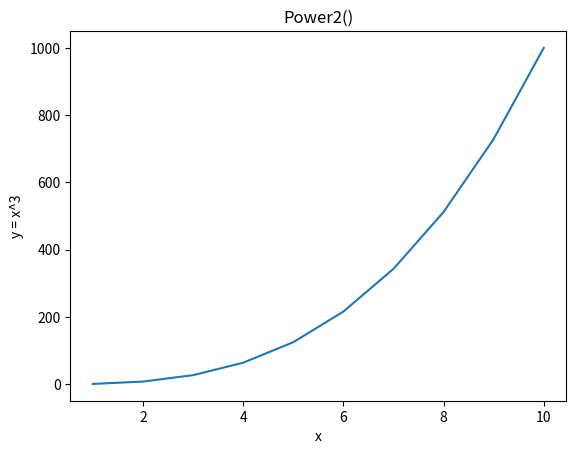

Reproduce this figure in Python.
import matplotlib.pyplot as plt
import numpy as np


def Power():
    return 2 ** 3

#print(Power())

def Power2(x, a):
    return x ** a

#print(Power2(3, 8))
#print(Power2(10, 3))
#print(Power2(8, 17))
#print(Power2(131, 3))

def PlotPower(array, power):
    y = Power2(array, power)
    fig, ax = plt.subplots()
    ax.set_xlabel('x')
    ax.set_ylabel('y = x^' + str(power))
    ax.set_title('Power2()')
    #ax.set_yscale('log')
    #ax.set_xscale('log')
    ax.plot(array, y)
    plt.show()

PlotPower(np.arange(1, 11), 3)